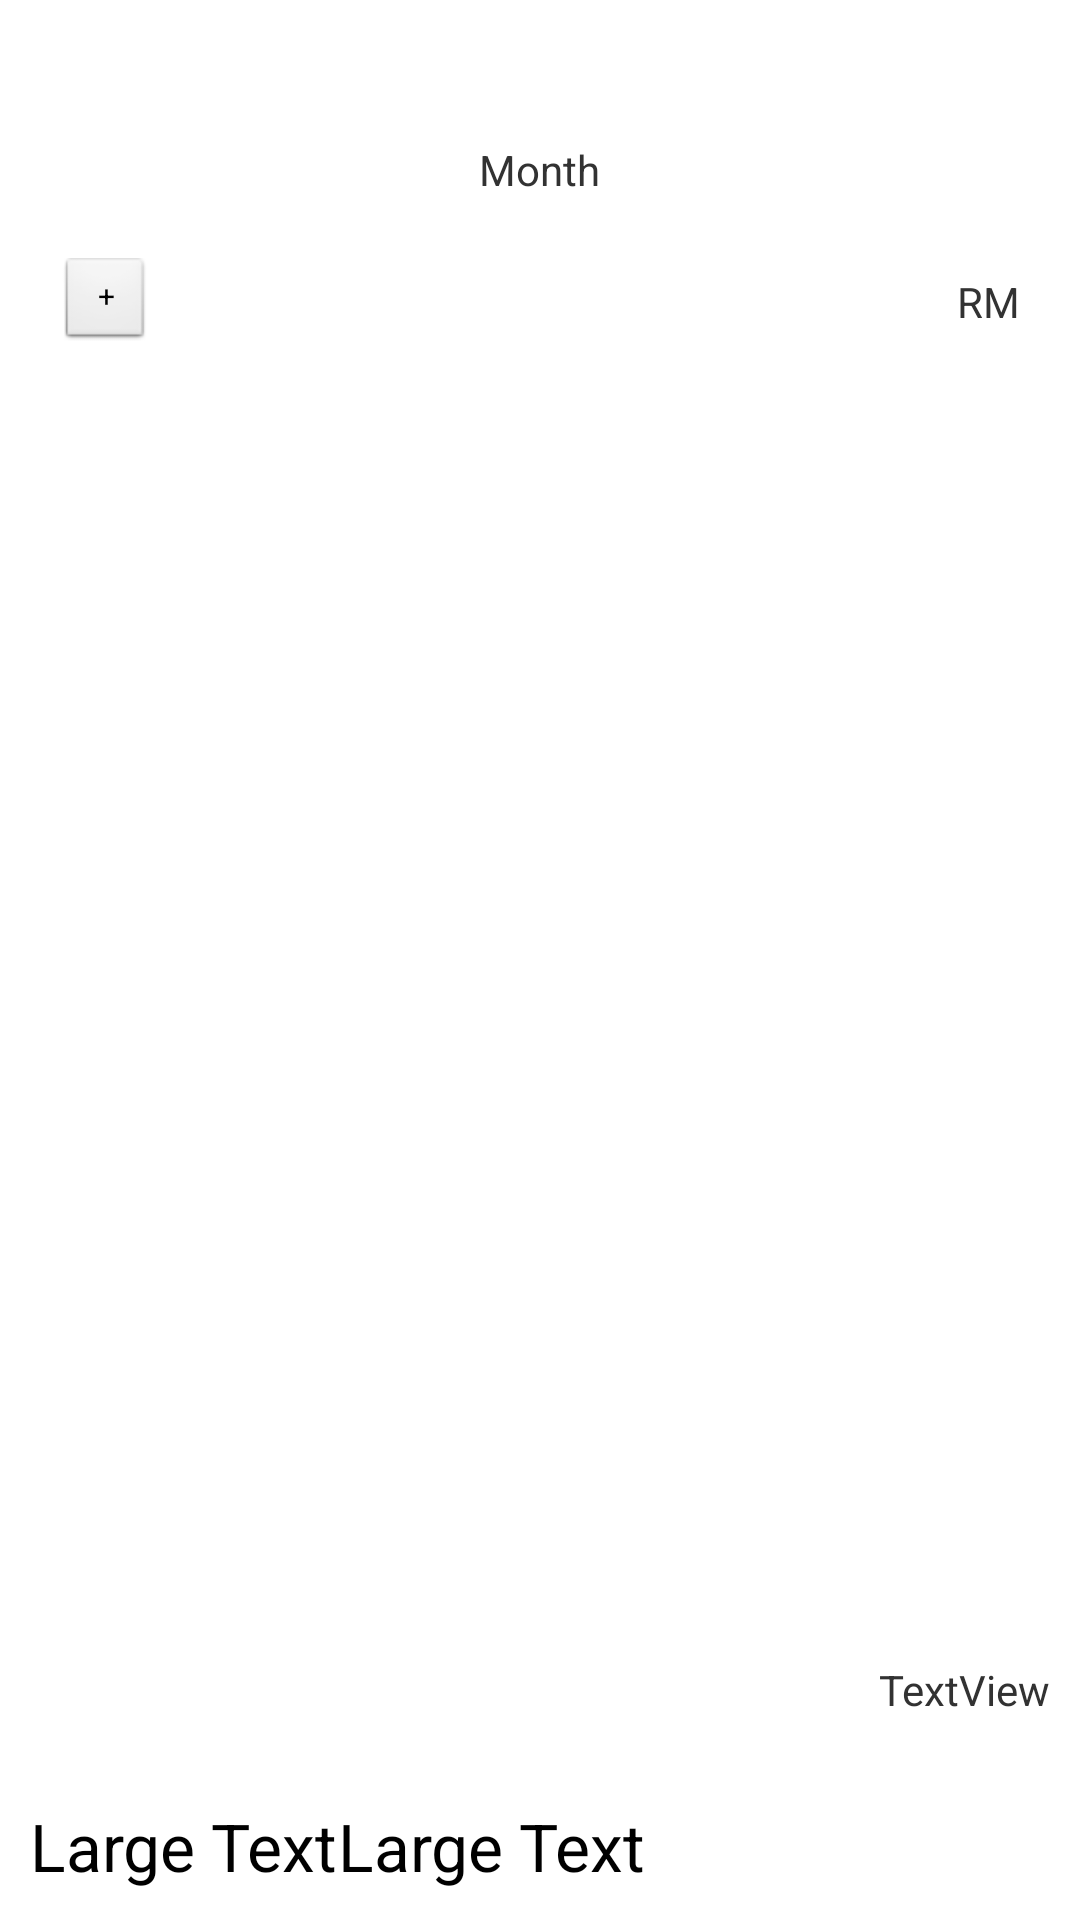

Android layout source for this screen:
<!-- AndroidManifest.xml: application theme AppTheme -->
<!-- res/layout/transaction.xml -->
<?xml version="1.0" encoding="utf-8"?>
<RelativeLayout xmlns:android="http://schemas.android.com/apk/res/android"
    android:layout_width="match_parent"
    android:layout_height="match_parent"
    android:gravity="right"
    android:orientation="vertical"
    android:padding="10dp" >

    <LinearLayout
        android:id="@+id/linearLayout1"
        android:layout_width="match_parent"
        android:layout_height="wrap_content"
        android:layout_alignParentTop="true"
        android:layout_marginTop="17dp"
        android:gravity="center"
        android:orientation="vertical"
        android:padding="20dip" >

        <TextView
            android:id="@+id/textView1"
            android:layout_width="153dp"
            android:layout_height="wrap_content"
            android:gravity="center"
            android:text="Month" />
    </LinearLayout>

    <LinearLayout
        android:id="@+id/linearLayout2"
        android:layout_width="match_parent"
        android:layout_height="wrap_content"
        android:layout_alignParentLeft="true"
        android:layout_alignParentRight="true"
        android:layout_below="@+id/linearLayout1"
        android:orientation="horizontal"
        android:paddingLeft="10dip" >

        <LinearLayout
            android:layout_width="wrap_content"
            android:layout_height="match_parent"
            android:layout_weight="1"
            android:orientation="vertical" >

            <Button
                android:id="@+id/button1"
                style="?android:attr/buttonStyleSmall"
                android:layout_width="30dp"
                android:layout_height="30dp"
                android:layout_weight="0.00"
                android:text="+"
                android:textSize="10dp" />
        </LinearLayout>

        <LinearLayout
            android:layout_width="wrap_content"
            android:layout_height="match_parent"
            android:layout_weight="1"
            android:gravity="right"
            android:orientation="vertical" >

            <TextView
                android:id="@+id/textView2"
                android:layout_width="wrap_content"
                android:layout_height="wrap_content"
                android:gravity="right"
                android:paddingRight="10dip"
                android:paddingTop="5dip"
                android:text="RM" />
        </LinearLayout>
    </LinearLayout>

    <ScrollView
        android:id="@+id/scrollView1"
        android:layout_width="wrap_content"
        android:layout_height="wrap_content"
        android:layout_above="@+id/textView3"
        android:layout_alignParentLeft="true"
        android:layout_below="@+id/linearLayout2" >

        <LinearLayout
            android:layout_width="match_parent"
            android:layout_height="match_parent"
            android:orientation="vertical" >

            <ListView
                android:id="@+id/listView"
                android:layout_width="match_parent"
                android:layout_height="231dp" >
            </ListView>
        </LinearLayout>
    </ScrollView>

    <LinearLayout
        android:id="@+id/linearLayout3"
        android:layout_width="wrap_content"
        android:layout_height="wrap_content"
        android:layout_alignParentBottom="true"
        android:layout_alignParentLeft="true"
        android:layout_alignParentRight="true" >

        <TextView
            android:id="@+id/textView4"
            android:layout_width="wrap_content"
            android:layout_height="wrap_content"
            android:text="Large Text"
            android:textAppearance="?android:attr/textAppearanceLarge" />

        <TextView
            android:id="@+id/textView5"
            android:layout_width="wrap_content"
            android:layout_height="wrap_content"
            android:text="Large Text"
            android:textAppearance="?android:attr/textAppearanceLarge" />
    </LinearLayout>

    <TextView
        android:id="@+id/textView3"
        android:layout_width="wrap_content"
        android:layout_height="wrap_content"
        android:layout_above="@+id/linearLayout3"
        android:layout_alignRight="@+id/linearLayout3"
        android:layout_marginBottom="28dp"
        android:text="TextView" />

</RelativeLayout>
<!-- resources referenced by this layout -->
<resources>
  <style name="AppTheme" parent="AppBaseTheme">
          
      </style>
  <style name="AppBaseTheme" parent="android:Theme.Light">
          
      </style>
</resources>
